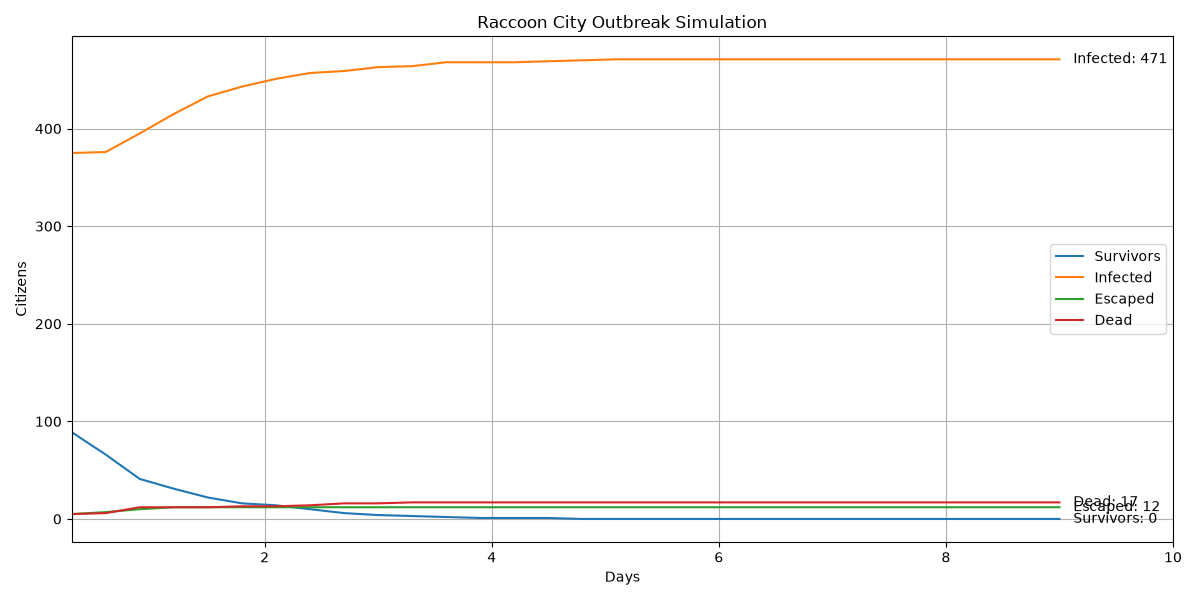

Data behind this chart, as committed beside it:
Day, Escaped, Survivors, Exposed, Infected, Dead, Dead_PreInfection, Dead_Infected, Percent_Infected, Percent_Escaped, Percent_Alive_In_City, Food_Remaining, Water_Remaining, Weapons_Remaining, Execution_Time_Seconds
0.3, 5, 89, 26, 375, 5, 5, 0, 75.0, 1.0, 17.8, 313, 504, 26, 0.0
0.6, 7, 66, 45, 376, 6, 6, 0, 75.2, 1.4, 13.2, 313, 504, 25, 0.0
0.9, 10, 41, 42, 395, 12, 12, 0, 79.0, 2.0, 8.2, 313, 504, 24, 0.0
1.2, 12, 31, 30, 415, 12, 12, 0, 83.0, 2.4, 6.2, 311, 502, 24, 0.0
1.5, 12, 22, 21, 433, 12, 12, 0, 86.6, 2.4, 4.4, 311, 502, 24, 0.0
1.8, 12, 16, 16, 443, 13, 13, 0, 88.6, 2.4, 3.2, 311, 502, 24, 0.0
2.1, 12, 14, 10, 451, 13, 13, 0, 90.2, 2.4, 2.8, 311, 502, 24, 0.0
2.4, 12, 10, 7, 457, 14, 14, 0, 91.4, 2.4, 2.0, 311, 502, 24, 0.0
2.7, 12, 6, 7, 459, 16, 15, 1, 91.8, 2.4, 1.2, 311, 502, 24, 0.0
3.0, 12, 4, 5, 463, 16, 15, 1, 92.6, 2.4, 0.8, 311, 502, 24, 0.0
3.3, 12, 3, 4, 464, 17, 16, 1, 92.8, 2.4, 0.6, 311, 502, 24, 0.0
3.6, 12, 2, 1, 468, 17, 16, 1, 93.6, 2.4, 0.4, 311, 502, 24, 0.0
3.9, 12, 1, 2, 468, 17, 16, 1, 93.6, 2.4, 0.2, 311, 502, 24, 0.0
4.2, 12, 1, 2, 468, 17, 16, 1, 93.6, 2.4, 0.2, 311, 502, 24, 0.0
4.5, 12, 1, 1, 469, 17, 16, 1, 93.8, 2.4, 0.2, 311, 502, 24, 0.0
4.8, 12, 0, 1, 470, 17, 16, 1, 94.0, 2.4, 0.0, 311, 502, 24, 0.0
5.1, 12, 0, 0, 471, 17, 16, 1, 94.2, 2.4, 0.0, 311, 502, 24, 0.0
5.4, 12, 0, 0, 471, 17, 16, 1, 94.2, 2.4, 0.0, 311, 502, 24, 0.0
5.7, 12, 0, 0, 471, 17, 16, 1, 94.2, 2.4, 0.0, 311, 502, 24, 0.0
6.0, 12, 0, 0, 471, 17, 16, 1, 94.2, 2.4, 0.0, 311, 502, 24, 0.0
6.3, 12, 0, 0, 471, 17, 16, 1, 94.2, 2.4, 0.0, 311, 502, 24, 0.0
6.6, 12, 0, 0, 471, 17, 16, 1, 94.2, 2.4, 0.0, 311, 502, 24, 0.0
6.9, 12, 0, 0, 471, 17, 16, 1, 94.2, 2.4, 0.0, 311, 502, 24, 0.0
7.2, 12, 0, 0, 471, 17, 16, 1, 94.2, 2.4, 0.0, 311, 502, 24, 0.0
7.5, 12, 0, 0, 471, 17, 16, 1, 94.2, 2.4, 0.0, 311, 502, 24, 0.0
7.8, 12, 0, 0, 471, 17, 16, 1, 94.2, 2.4, 0.0, 311, 502, 24, 0.0
8.1, 12, 0, 0, 471, 17, 16, 1, 94.2, 2.4, 0.0, 311, 502, 24, 0.0
8.4, 12, 0, 0, 471, 17, 16, 1, 94.2, 2.4, 0.0, 311, 502, 24, 0.0
8.7, 12, 0, 0, 471, 17, 16, 1, 94.2, 2.4, 0.0, 311, 502, 24, 0.0
9.0, 12, 0, 0, 471, 17, 16, 1, 94.2, 2.4, 0.0, 311, 502, 24, 54.31
